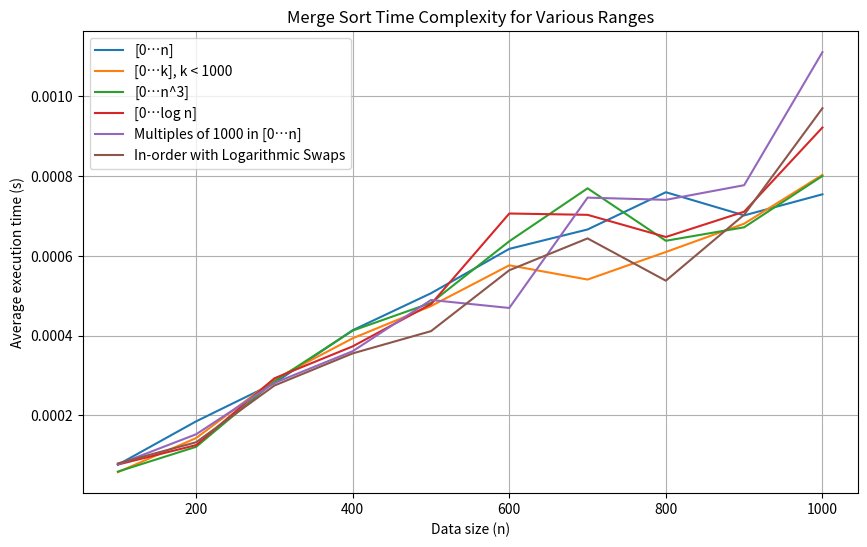

Here is the Python script that generated this plot:
import random
import time
import matplotlib.pyplot as plt
import math

def merge_sort(arr):
    """
    Sorts the given array using the Merge Sort algorithm.
    """
    if len(arr) <= 1:
        return arr

    mid = len(arr) // 2
    left_half = arr[:mid]
    right_half = arr[mid:]

    merge_sort(left_half)
    merge_sort(right_half)

    i = j = k = 0

    # Merge the two sorted arrays
    while i < len(left_half) and j < len(right_half):
        if left_half[i] < right_half[j]:
            arr[k] = left_half[i]
            i += 1
        else:
            arr[k] = right_half[j]
            j += 1
        k += 1

    while i < len(left_half):
        arr[k] = left_half[i]
        i += 1
        k += 1

    while j < len(right_half):
        arr[k] = right_half[j]
        j += 1
        k += 1

def measure_time(data):
    """
    Measures the average execution time of Merge Sort for the given data.

    Args:
        data: The data to sort.

    Returns:
        The average execution time in seconds.
    """
    start_time = time.time()
    merge_sort(data)
    end_time = time.time()
    return end_time - start_time

if __name__ == "__main__":
    # Define the range of data sizes
    n_values = list(range(100, 1001, 100))

    # Initialize lists to store execution times for each range
    all_times = [[] for _ in range(6)]

    # Measure execution time for each range and store the times
    for n in n_values:
        data1 = random.sample(range(n), n)
        data2 = random.sample(range(min(1000, n)), n)
        data3 = random.sample(range(n ** 3), n)
        data4 = [random.randint(0, int(math.log(n))) for _ in range(n)]
        data5 = [random.randint(0, n) * 1000 for _ in range(n)]
        data6 = list(range(n))
        num_swaps = math.ceil(math.log(n / 2, 2))
        for _ in range(num_swaps):
            idx = random.randint(0, n - 1)
            idx_swap = random.randint(0, n - 1)
            data6[idx], data6[idx_swap] = data6[idx_swap], data6[idx]

        all_data = [data1, data2, data3, data4, data5, data6]
        for i, data in enumerate(all_data):
            all_times[i].append(measure_time(data))

    # Plot the time complexity for all ranges in one graph
    plt.figure(figsize=(10, 6))
    labels = [
        '[0…n]',
        '[0…k], k < 1000',
        '[0…n^3]',
        '[0…log n]',
        'Multiples of 1000 in [0…n]',
        'In-order with Logarithmic Swaps'
    ]
    for i, times in enumerate(all_times):
        plt.plot(n_values, times, label=labels[i])

    plt.xlabel('Data size (n)')
    plt.ylabel('Average execution time (s)')
    plt.title('Merge Sort Time Complexity for Various Ranges')
    plt.grid(True)
    plt.legend()
    plt.show()
